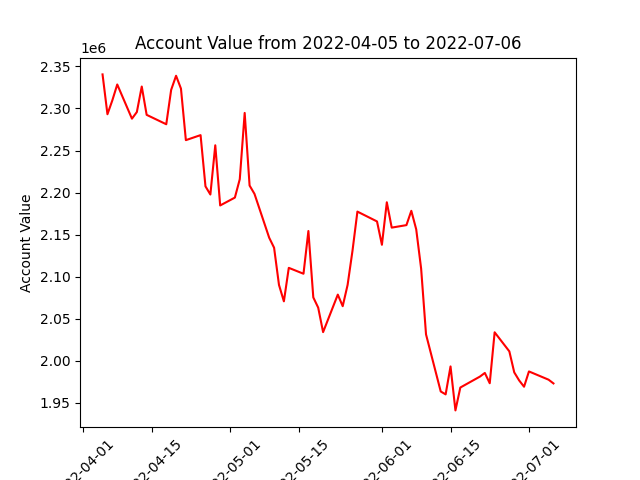

The table this chart was drawn from, first rows:
datadate, account_value
20220405, 2340513
20220406, 2293135
20220407, 2309691
20220408, 2328522
20220411, 2287871
20220412, 2295756
20220413, 2326109
20220414, 2292416
20220418, 2281235
20220419, 2322143
20220420, 2338892
20220421, 2323626
20220422, 2262330
20220425, 2268318
20220426, 2207402
20220427, 2197690
20220428, 2256223
20220429, 2184685
20220502, 2194025
20220503, 2215937
20220504, 2294700
20220505, 2208365
20220506, 2198454
20220509, 2146315
20220510, 2134408
20220511, 2090172
20220512, 2070664
20220513, 2110491
20220516, 2103481
20220517, 2154308
20220518, 2075361
20220519, 2063150
20220520, 2034070
20220523, 2078670
20220524, 2064904
20220525, 2090213
20220526, 2130913
20220527, 2177370
20220531, 2165679
20220601, 2137939
20220602, 2188461
20220603, 2158329
20220606, 2161289
20220607, 2178301
20220608, 2156233
20220609, 2109692
20220610, 2031378
20220613, 1963484
20220614, 1960042
20220615, 1993275
20220616, 1940986
20220617, 1968190
20220621, 1981194
20220622, 1985537
20220623, 1973272
20220624, 2033853
20220627, 2011166
20220628, 1986205
20220629, 1976643
20220630, 1969125
... 3 more rows
